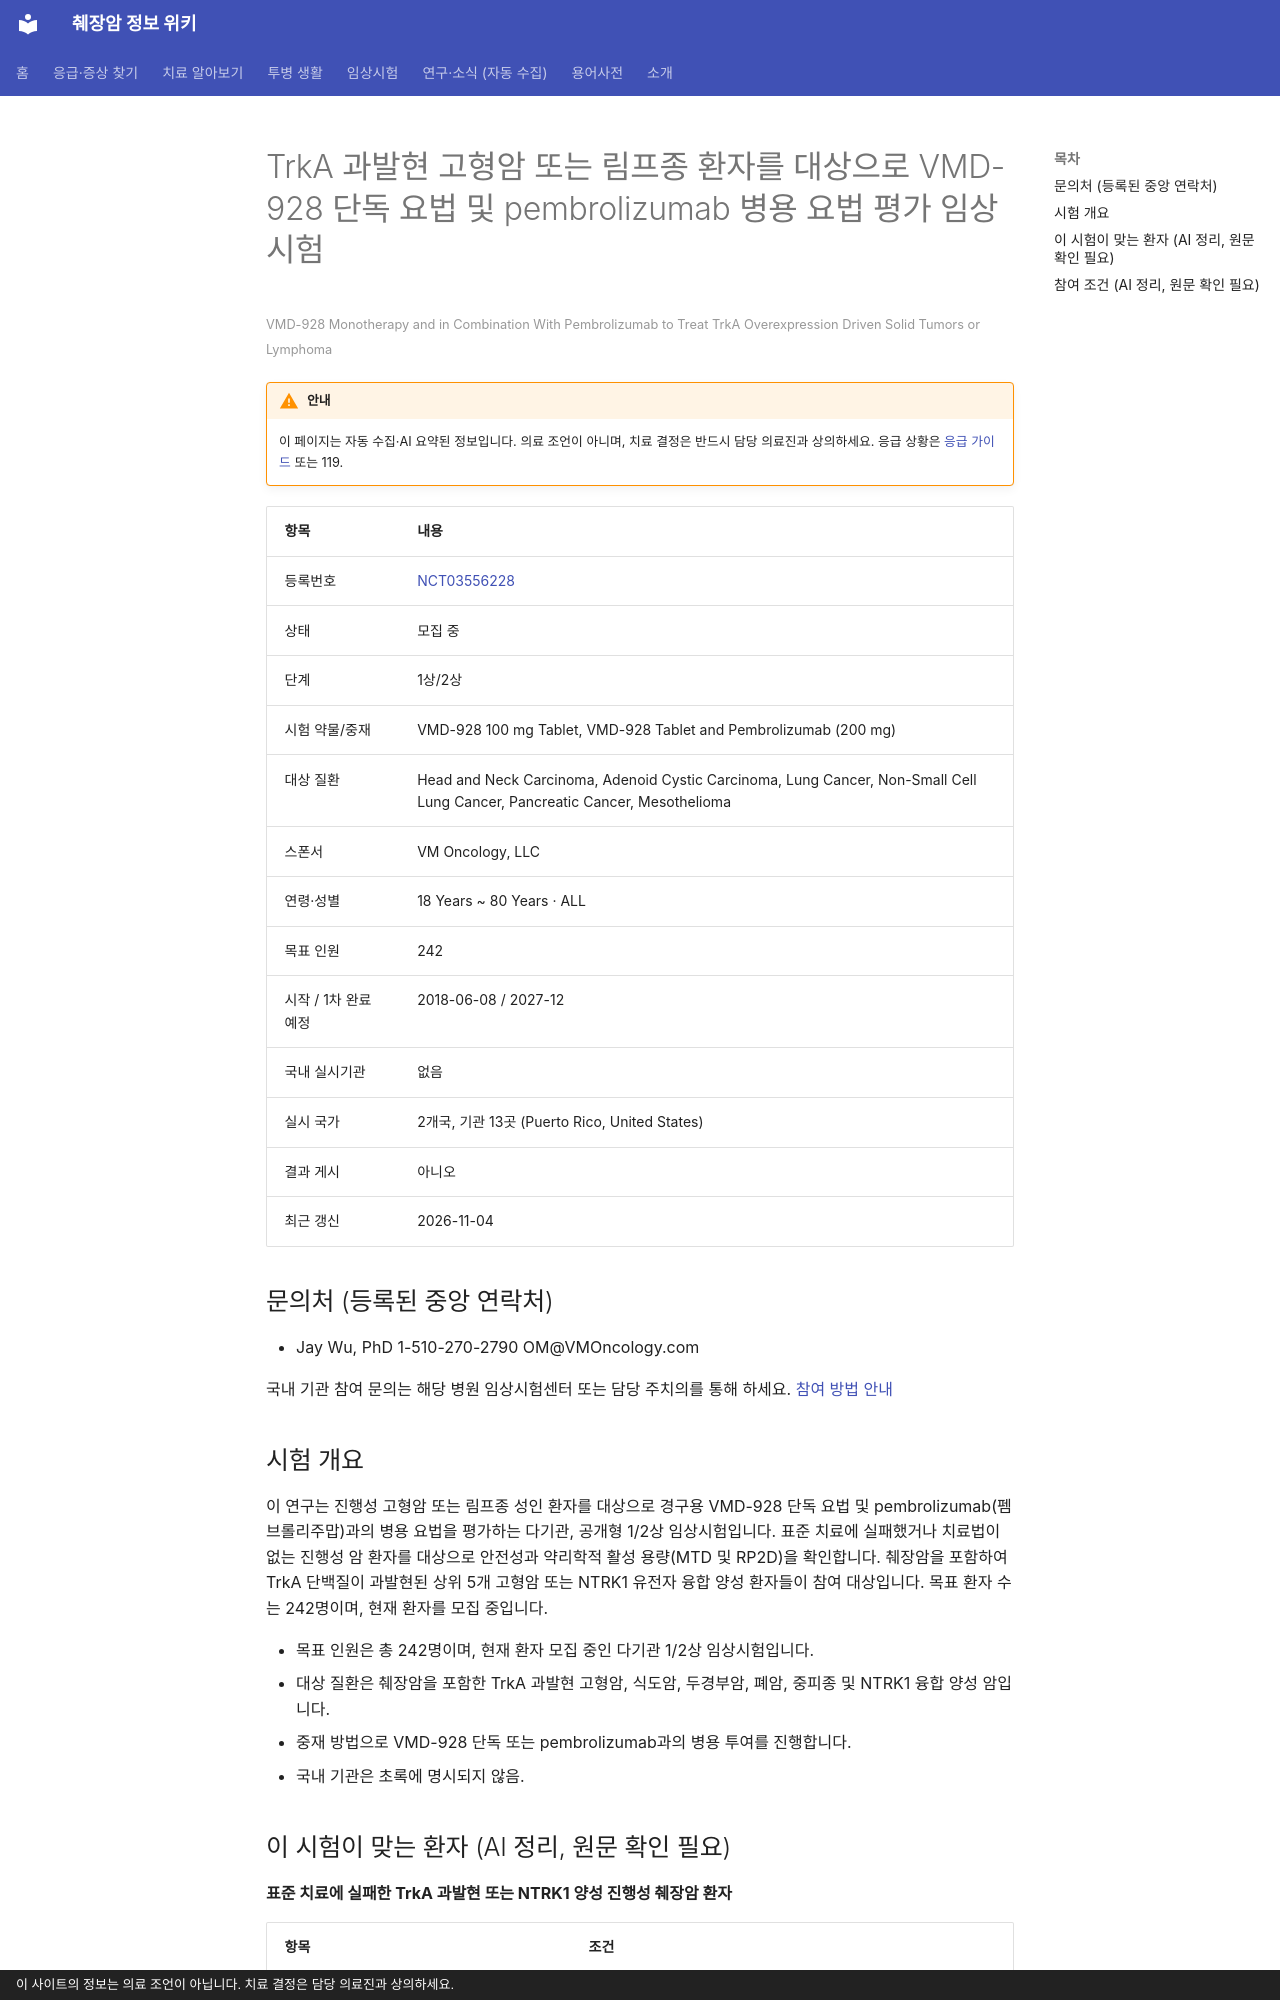

repository: hizorro88-rgb/papersearcher · page: _generated/trials/NCT03556228/index.html · generator: mkdocs · copyright: 이 사이트의 정보는 의료 조언이 아닙니다. 치료 결정은 담당 의료진과 상의하세요.

---
title: "NCT03556228 TrkA 과발현 고형암 또는 림프종 환자를 대상으로 VMD-928 단독 요법 및 pembrolizumab…"
description: "1상/2상 · 모집 중"
comments: true
search:
  boost: 0.4
---

# TrkA 과발현 고형암 또는 림프종 환자를 대상으로 VMD-928 단독 요법 및 pembrolizumab 병용 요법 평가 임상시험

<small>VMD-928 Monotherapy and in Combination With Pembrolizumab to Treat TrkA Overexpression Driven Solid Tumors or Lymphoma</small>

!!! warning "안내"
    이 페이지는 자동 수집·AI 요약된 정보입니다. 의료 조언이 아니며, 치료 결정은 반드시 담당 의료진과 상의하세요. 응급 상황은 [응급 가이드](../../guides/emergency/index.md) 또는 119.

| 항목 | 내용 |
|---|---|
| 등록번호 | [NCT03556228](https://clinicaltrials.gov/study/NCT03556228) |
| 상태 | 모집 중 |
| 단계 | 1상/2상 |
| 시험 약물/중재 | VMD-928 100 mg Tablet, VMD-928 Tablet and Pembrolizumab (200 mg) |
| 대상 질환 | Head and Neck Carcinoma, Adenoid Cystic Carcinoma, Lung Cancer, Non-Small Cell Lung Cancer, Pancreatic Cancer, Mesothelioma |
| 스폰서 | VM Oncology, LLC |
| 연령·성별 | 18 Years ~ 80 Years · ALL |
| 목표 인원 | 242 |
| 시작 / 1차 완료 예정 | 2018-06-08 / 2027-12 |
| 국내 실시기관 | 없음 |
| 실시 국가 | 2개국, 기관 13곳 (Puerto Rico, United States) |
| 결과 게시 | 아니오 |
| 최근 갱신 | 2026-11-04 |

## 문의처 (등록된 중앙 연락처)

- Jay Wu, PhD 1-510-270-2790 OM@VMOncology.com

국내 기관 참여 문의는 해당 병원 임상시험센터 또는 담당 주치의를 통해 하세요. [참여 방법 안내](../../guides/trials/how-to-apply.md)

## 시험 개요

이 연구는 진행성 고형암 또는 림프종 성인 환자를 대상으로 경구용 VMD-928 단독 요법 및 pembrolizumab(펨브롤리주맙)과의 병용 요법을 평가하는 다기관, 공개형 1/2상 임상시험입니다. 표준 치료에 실패했거나 치료법이 없는 진행성 암 환자를 대상으로 안전성과 약리학적 활성 용량(MTD 및 RP2D)을 확인합니다. 췌장암을 포함하여 TrkA 단백질이 과발현된 상위 5개 고형암 또는 NTRK1 유전자 융합 양성 환자들이 참여 대상입니다. 목표 환자 수는 242명이며, 현재 환자를 모집 중입니다.

- 목표 인원은 총 242명이며, 현재 환자 모집 중인 다기관 1/2상 임상시험입니다.
- 대상 질환은 췌장암을 포함한 TrkA 과발현 고형암, 식도암, 두경부암, 폐암, 중피종 및 NTRK1 융합 양성 암입니다.
- 중재 방법으로 VMD-928 단독 또는 pembrolizumab과의 병용 투여를 진행합니다.
- 국내 기관은 초록에 명시되지 않음.

## 이 시험이 맞는 환자 (AI 정리, 원문 확인 필요)

**표준 치료에 실패한 TrkA 과발현 또는 NTRK1 양성 진행성 췌장암 환자**

| 항목 | 조건 |
|---|---|
| 질병 상태 | 전이성(4기), 국소진행(수술 불가) |
| 이전 항암 치료 | 이전 항암 1가지 이상 받은 분 |
| 필요한 유전자·표지자 | 기타 표적 |
| ECOG 수행능력 | 1 이하 |

주요 제외 기준: 활동성 감염 (HIV 포함) · 심부전 (NYHA II~IV단계) 또는 최근 심장질환 병력 · 최근 3년 이내 다른 악성 종양 병력 · TrkA 면역조직화학(IHC) 검사 음성 (2상 해당)

내 상황에 맞는지 한 번에 보려면 [맞춤 임상시험 찾기](../../guides/trials/finder.md).
